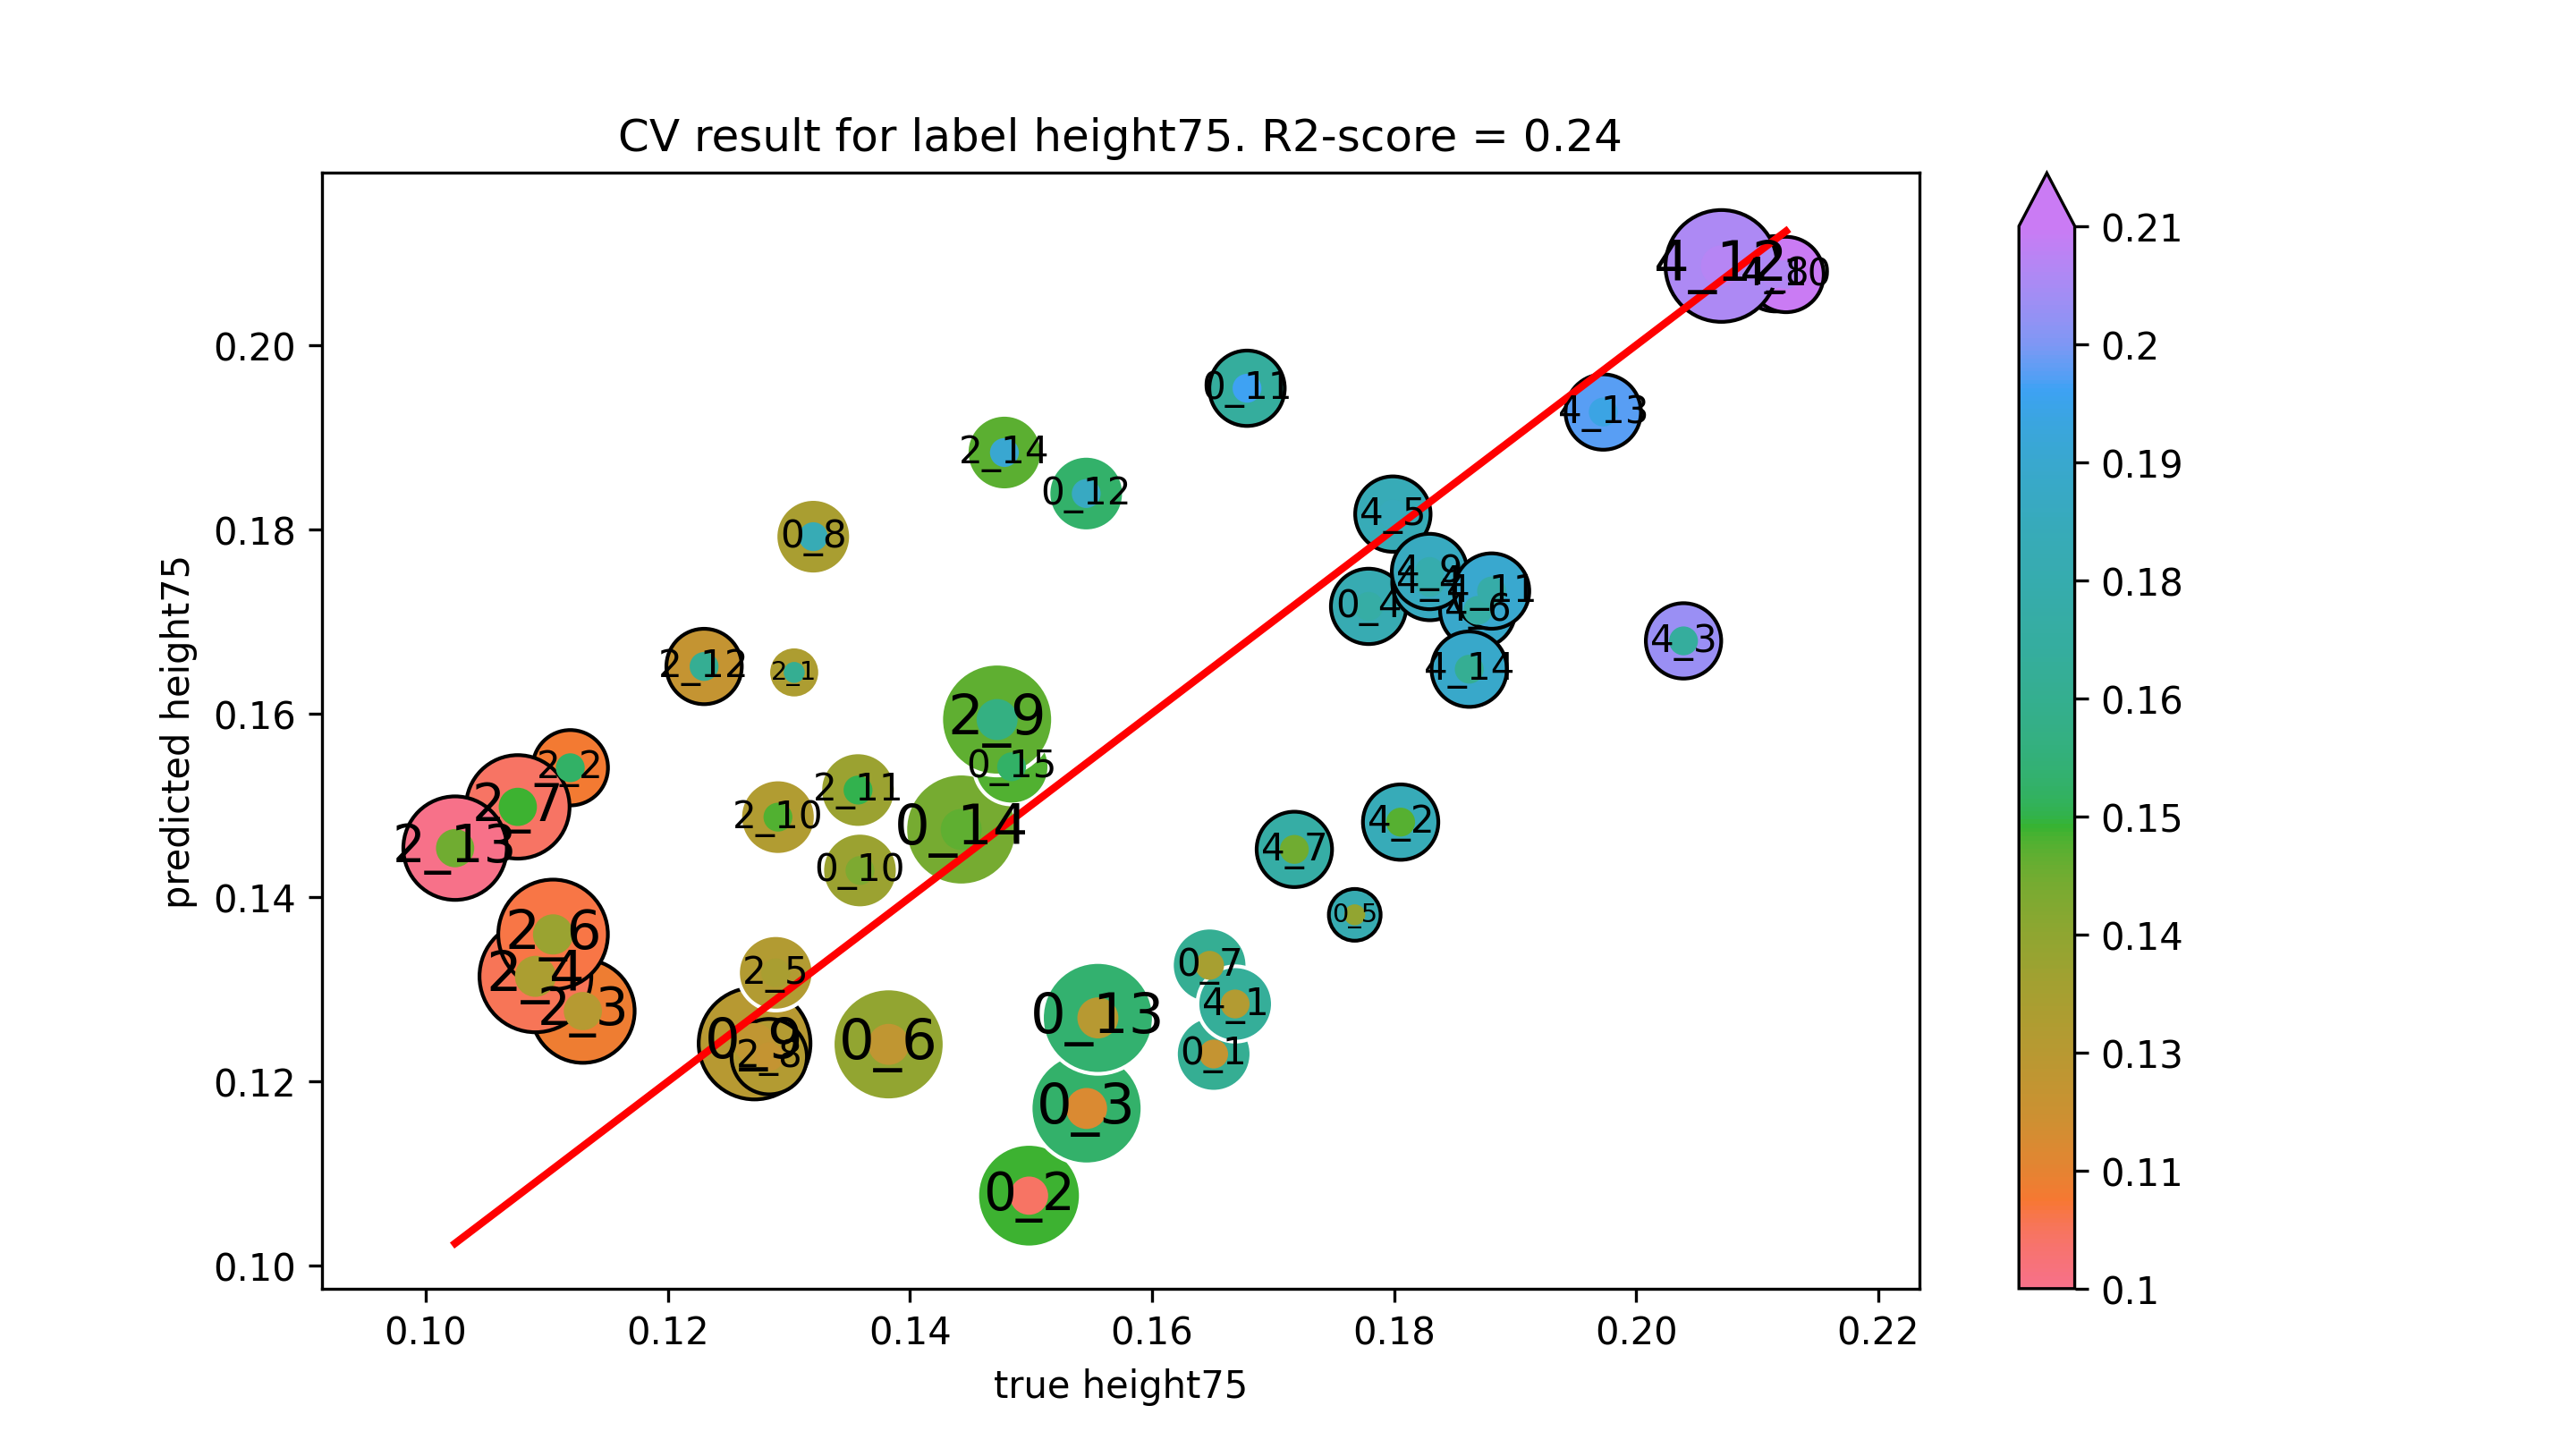

The table this chart was drawn from, first rows:
true height75, predicted height75
0.1651, 0.123
0.1498, 0.1076
0.1546, 0.1171
0.1779, 0.1716
0.1768, 0.1381
0.1382, 0.124
0.1648, 0.1326
0.132, 0.1792
0.1272, 0.1241
0.1359, 0.1429
0.1679, 0.1953
0.1546, 0.1839
0.1555, 0.1269
0.1442, 0.1474
0.1484, 0.1542
0.1304, 0.1644
0.1119, 0.1541
0.113, 0.1277
0.1091, 0.1314
0.1289, 0.1318
0.1105, 0.136
0.1076, 0.1498
0.1284, 0.1227
0.1472, 0.1593
0.1291, 0.1487
0.1357, 0.1517
0.123, 0.1651
0.1024, 0.1454
0.1478, 0.1883
0.1669, 0.1284
0.1805, 0.1482
0.2039, 0.1679
0.183, 0.1742
0.1799, 0.1816
0.1869, 0.1712
0.1718, 0.1452
0.2115, 0.2078
0.1829, 0.1754
0.2124, 0.2077
0.1881, 0.1733
0.207, 0.2086
0.1973, 0.1927
0.1862, 0.1648
